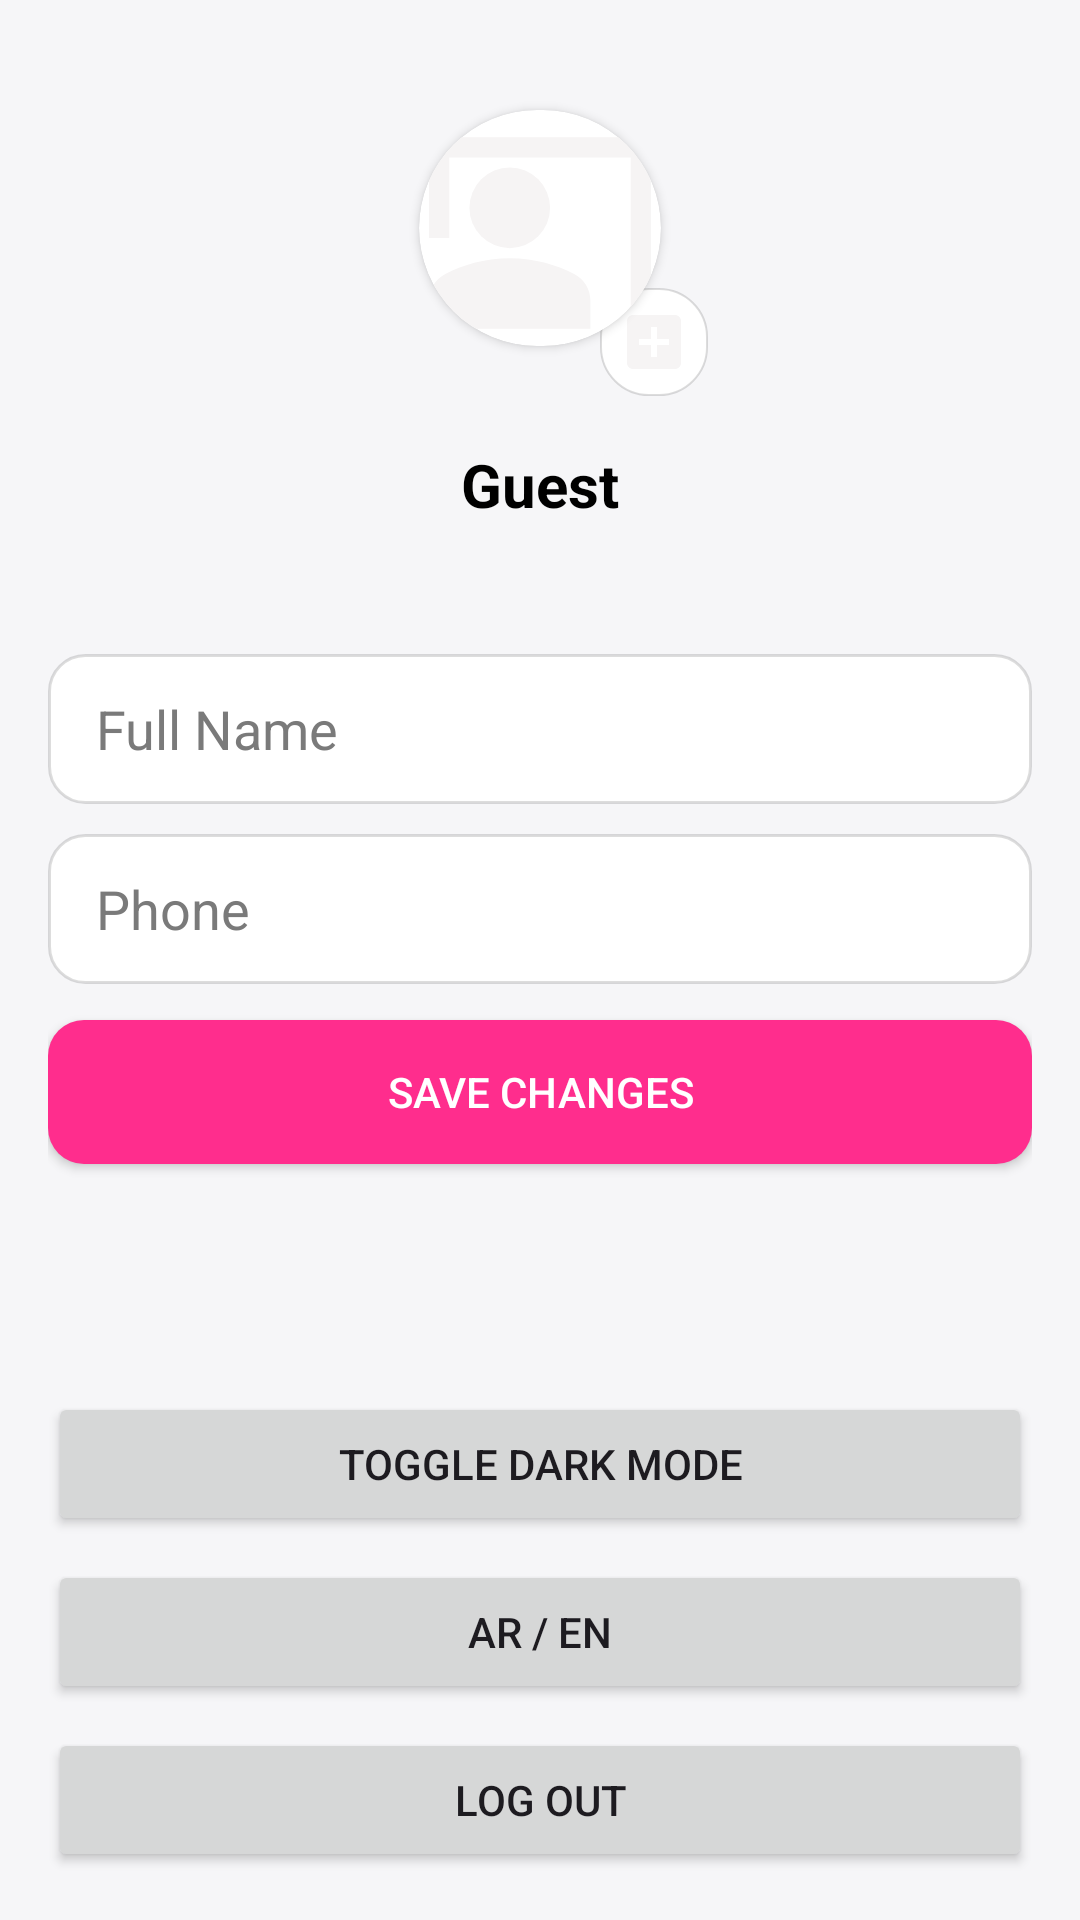

The Android layout XML behind this screen, and the referenced resources:
<!-- AndroidManifest.xml: application theme Theme.Leyan_Final_Project -->
<!-- res/layout/fragment_profile.xml -->
<?xml version="1.0" encoding="utf-8"?>
<androidx.core.widget.NestedScrollView
    xmlns:android="http://schemas.android.com/apk/res/android"
    xmlns:app="http://schemas.android.com/apk/res-auto"
    android:layout_width="match_parent"
    android:layout_height="match_parent"
    android:fillViewport="true"
    android:clipToPadding="false"
    android:padding="16dp"
    android:paddingBottom="24dp"
    android:background="@color/colorBackground">

    <LinearLayout
        android:layout_width="match_parent"
        android:layout_height="wrap_content"
        android:orientation="vertical">

        <FrameLayout
            android:layout_width="120dp"
            android:layout_height="120dp"
            android:layout_gravity="center_horizontal">

            <androidx.cardview.widget.CardView
                android:layout_width="match_parent"
                android:layout_height="match_parent"
                app:cardCornerRadius="60dp"
                app:cardUseCompatPadding="true"
                app:cardBackgroundColor="?attr/colorSurface">

                <ImageView
                    android:id="@+id/imgProfile"
                    android:layout_width="match_parent"
                    android:layout_height="match_parent"
                    android:scaleType="centerCrop"
                    android:src="@drawable/baseline_co_present_24"
                    android:contentDescription="@string/app_name"
                    android:clickable="true"
                    android:focusable="true"/>
            </androidx.cardview.widget.CardView>

            <ImageView
                android:id="@+id/btnEditImage"
                android:layout_width="36dp"
                android:layout_height="36dp"
                android:layout_gravity="bottom|end"
                android:layout_margin="4dp"
                android:background="@drawable/bg_card"
                android:padding="6dp"
                android:src="@drawable/baseline_add_box_24"
                android:contentDescription="@string/app_name"
                android:clickable="true"
                android:focusable="true"/>
        </FrameLayout>

        <TextView
            android:id="@+id/tvUserName"
            android:layout_width="wrap_content"
            android:layout_height="wrap_content"
            android:text="@string/guest"
            android:textStyle="bold"
            android:textSize="20sp"
            android:textColor="?attr/colorOnBackground"
            android:layout_gravity="center_horizontal"
            android:layout_marginTop="12dp"/>

        <TextView
            android:id="@+id/tvEmail"
            android:layout_width="wrap_content"
            android:layout_height="wrap_content"
            android:text=""
            android:textColor="@color/textMuted"
            android:layout_gravity="center_horizontal"
            android:layout_marginBottom="24dp"/>

        <EditText
            android:id="@+id/etName"
            android:layout_width="match_parent"
            android:layout_height="50dp"
            android:hint="@string/full_name_hint"
            android:textColorHint="@color/textMuted"
            android:textColor="?attr/colorOnBackground"
            android:background="@drawable/bg_input"
            android:paddingStart="16dp"
            android:paddingEnd="16dp"/>

        <EditText
            android:id="@+id/etPhone"
            android:layout_width="match_parent"
            android:layout_height="50dp"
            android:hint="@string/phone_hint"
            android:inputType="phone"
            android:textColorHint="@color/textMuted"
            android:textColor="?attr/colorOnBackground"
            android:layout_marginTop="10dp"
            android:background="@drawable/bg_input"
            android:paddingStart="16dp"
            android:paddingEnd="16dp"/>

        <Button
            android:id="@+id/btnSave"
            android:layout_width="match_parent"
            android:layout_height="48dp"
            android:text="@string/save_changes"
            android:layout_marginTop="12dp"
            android:background="@drawable/bg_primary_btn"
            android:textColor="@color/textLight"/>

        <View
            android:layout_width="match_parent"
            android:layout_height="0dp"
            android:layout_weight="1"
            android:layout_marginTop="8dp"/>

        <Button
            android:id="@+id/btnDark"
            android:layout_width="match_parent"
            android:layout_height="48dp"
            android:text="@string/toggle_dark_mode"
            android:layout_marginTop="8dp"/>

        <Button
            android:id="@+id/btnLang"
            android:layout_width="match_parent"
            android:layout_height="48dp"
            android:text="@string/ar_en"
            android:layout_marginTop="8dp"/>

        <Button
            android:id="@+id/btnLogout"
            android:layout_width="match_parent"
            android:layout_height="48dp"
            android:text="@string/log_out"
            android:layout_marginTop="8dp"/>
    </LinearLayout>
</androidx.core.widget.NestedScrollView>
<!-- resources referenced by this layout -->
<resources>
  <color name="colorBackground">#FFF6F6F8</color>
  <color name="textLight">#FFFFFFFF</color>
  <color name="textMuted">#7A7A7A</color>
  <!-- drawable baseline_add_box_24 (drawable) -->
  <vector xmlns:android="http://schemas.android.com/apk/res/android" android:height="24dp" android:tint="#F6F4F4" android:viewportHeight="24" android:viewportWidth="24" android:width="24dp">
        
      <path android:fillColor="@android:color/white" android:pathData="M19,3L5,3c-1.11,0 -2,0.9 -2,2v14c0,1.1 0.89,2 2,2h14c1.1,0 2,-0.9 2,-2L21,5c0,-1.1 -0.9,-2 -2,-2zM17,13h-4v4h-2v-4L7,13v-2h4L11,7h2v4h4v2z"/>
      
  </vector>
  <!-- drawable baseline_co_present_24 (drawable) -->
  <vector xmlns:android="http://schemas.android.com/apk/res/android" android:height="24dp" android:tint="#F6F4F4" android:viewportHeight="24" android:viewportWidth="24" android:width="24dp">
        
      <path android:fillColor="@android:color/white" android:pathData="M21,3H3C1.9,3 1,3.9 1,5v8h2V5h18v16c1.1,0 2,-0.9 2,-2V5C23,3.9 22.1,3 21,3z"/>
        
      <path android:fillColor="@android:color/white" android:pathData="M9,10m-4,0a4,4 0,1 1,8 0a4,4 0,1 1,-8 0"/>
        
      <path android:fillColor="@android:color/white" android:pathData="M15.39,16.56C13.71,15.7 11.53,15 9,15c-2.53,0 -4.71,0.7 -6.39,1.56C1.61,17.07 1,18.1 1,19.22V22h16v-2.78C17,18.1 16.39,17.07 15.39,16.56z"/>
      
  </vector>
  <!-- drawable bg_card (drawable) -->
  <shape xmlns:android="http://schemas.android.com/apk/res/android" android:shape="rectangle">
      <corners android:radius="16dp"/>
      <solid android:color="?attr/colorSurface"/>
      <padding android:left="8dp" android:top="8dp" android:right="8dp" android:bottom="8dp"/>
      <stroke android:width="0.5dp" android:color="@color/borderStroke"/>
  </shape>
  <!-- drawable bg_input (drawable) -->
  <shape xmlns:android="http://schemas.android.com/apk/res/android">
      <solid android:color="?attr/colorSurface"/>
      <corners android:radius="12dp"/>
      <stroke android:width="1dp" android:color="@color/borderStroke"/>
  </shape>
  <!-- drawable bg_primary_btn (drawable) -->
  <ripple xmlns:android="http://schemas.android.com/apk/res/android"
      android:color="@color/ripplePrimary">
      <item>
          <shape android:shape="rectangle">
              <corners android:radius="12dp" />
              <solid android:color="@color/colorPrimary" />
          </shape>
      </item>
  </ripple>
  <string name="app_name">Food App</string>
  <string name="ar_en">AR / EN</string>
  <string name="full_name_hint">Full Name</string>
  <string name="guest">Guest</string>
  <string name="log_out">Log Out</string>
  <string name="phone_hint">Phone</string>
  <string name="save_changes">Save Changes</string>
  <string name="toggle_dark_mode">Toggle Dark Mode</string>
  <style name="Theme.Leyan_Final_Project" parent="Base.Theme.Leyan_Final_Project" />
  <color name="borderStroke">#22000000</color>
  <color name="ripplePrimary">#26FF2D8D</color>
  <color name="colorPrimary">#FF2D8D</color>
  <color name="backgroundLight">#FFF6F6F8</color>
  <color name="colorPrimaryDark">#C51E6A</color>
  <color name="colorAccent">#FFA3CF</color>
  <color name="colorOnBackground">#000000</color>
  <color name="colorSurface">#FFFFFFFF</color>
</resources>
